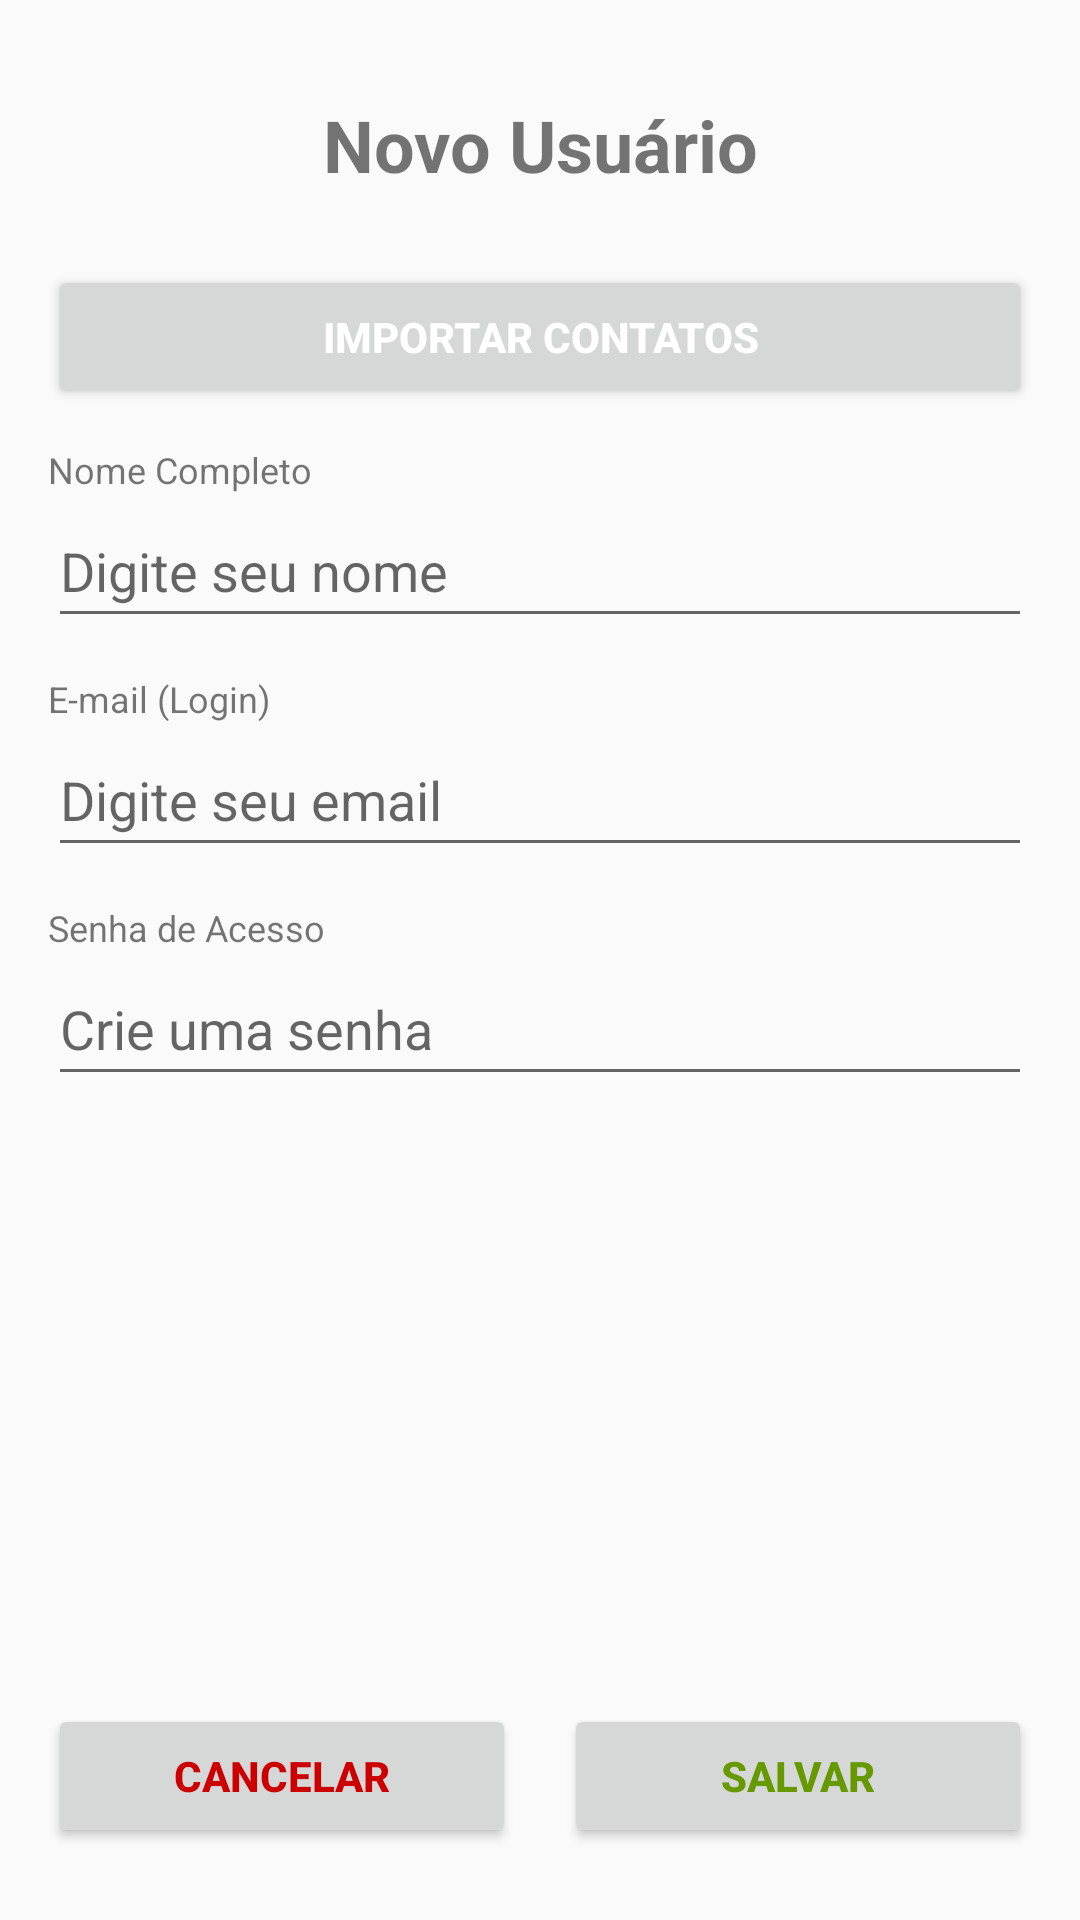

This screen was rendered from an Android layout file. Write that file and the resources it references.
<!-- AndroidManifest.xml: application theme Theme.Av2pazadailton -->
<!-- res/layout/activity_tela2_cadastro_usuario.xml -->
<?xml version="1.0" encoding="utf-8"?>
<androidx.constraintlayout.widget.ConstraintLayout
    xmlns:android="http://schemas.android.com/apk/res/android"
    xmlns:app="http://schemas.android.com/apk/res-auto"
    xmlns:tools="http://schemas.android.com/tools"
    android:id="@+id/tela2_cadastro_usuario"
    android:layout_width="match_parent"
    android:layout_height="match_parent"
    tools:context=".Tela2_CadastroUsuario">

    <TextView
        android:id="@+id/t2_tx_titulo"
        android:layout_width="wrap_content"
        android:layout_height="wrap_content"
        android:layout_marginTop="32dp"
        android:text="Novo Usuário"
        android:textSize="24sp"
        android:textStyle="bold"
        app:layout_constraintEnd_toEndOf="parent"
        app:layout_constraintStart_toStartOf="parent"
        app:layout_constraintTop_toTopOf="parent" />

    <LinearLayout
        android:layout_width="0dp"
        android:layout_height="wrap_content"
        android:orientation="vertical"
        android:layout_marginStart="16dp"
        android:layout_marginTop="16dp"
        android:layout_marginEnd="16dp"
        app:layout_constraintStart_toStartOf="parent"
        app:layout_constraintEnd_toEndOf="parent"
        app:layout_constraintTop_toBottomOf="@id/t2_tx_titulo">

        <Button
            android:id="@+id/t2_bt_buscar_contatos"
            android:layout_width="match_parent"
            android:layout_height="wrap_content"
            android:layout_marginTop="8dp"
            android:onClick="buscar_em_contatos"
            android:text="Importar Contatos"
            android:textColor="@color/white"
            android:textStyle="bold" />

        <TextView
            android:layout_width="wrap_content"
            android:layout_height="wrap_content"
            android:layout_marginTop="12dp"
            android:text="Nome Completo"
            android:textSize="12sp" />

        <EditText
            android:id="@+id/t2_ed_nome"
            android:layout_width="match_parent"
            android:layout_height="48dp"
            android:hint="Digite seu nome"
            android:inputType="textPersonName" />

        <TextView
            android:layout_width="wrap_content"
            android:layout_height="wrap_content"
            android:layout_marginTop="12dp"
            android:text="E-mail (Login)"
            android:textSize="12sp" />

        <EditText
            android:id="@+id/t2_ed_email"
            android:layout_width="match_parent"
            android:layout_height="48dp"
            android:hint="Digite seu email"
            android:inputType="textEmailAddress" />

        <TextView
            android:layout_width="wrap_content"
            android:layout_height="wrap_content"
            android:layout_marginTop="12dp"
            android:text="Senha de Acesso"
            android:textSize="12sp" />

        <EditText
            android:id="@+id/t2_ed_senha"
            android:layout_width="match_parent"
            android:layout_height="48dp"
            android:hint="Crie uma senha"
            android:inputType="textPassword" />

    </LinearLayout>

    <LinearLayout
        android:layout_width="0dp"
        android:layout_height="wrap_content"
        android:layout_marginStart="16dp"
        android:layout_marginEnd="16dp"
        android:layout_marginBottom="24dp"
        android:orientation="horizontal"
        app:layout_constraintBottom_toBottomOf="parent"
        app:layout_constraintEnd_toEndOf="parent"
        app:layout_constraintStart_toStartOf="parent">

        <Button
            android:id="@+id/t2_bt_cancelar"
            android:layout_width="0dp"
            android:layout_height="wrap_content"
            android:layout_weight="1"
            android:onClick="cancelar"
            android:text="Cancelar"
            android:textColor="@android:color/holo_red_dark"
            android:textStyle="bold" />

        <Space
            android:layout_width="16dp"
            android:layout_height="wrap_content" />

        <Button
            android:id="@+id/t2_bt_salvar"
            android:layout_width="0dp"
            android:layout_height="wrap_content"
            android:layout_weight="1"
            android:onClick="salvar_usuario"
            android:text="Salvar"
            android:textColor="@android:color/holo_green_dark"
            android:textStyle="bold" />

    </LinearLayout>

</androidx.constraintlayout.widget.ConstraintLayout>
<!-- resources referenced by this layout -->
<resources>
  <style name="Theme.Av2pazadailton" parent="Theme.AppCompat.Light.NoActionBar" />
  <!-- not gathered from this repository: default colours our renderer supplied (Android Studio template values) -->
  <color name="white">#FFFFFFFF</color>
</resources>
